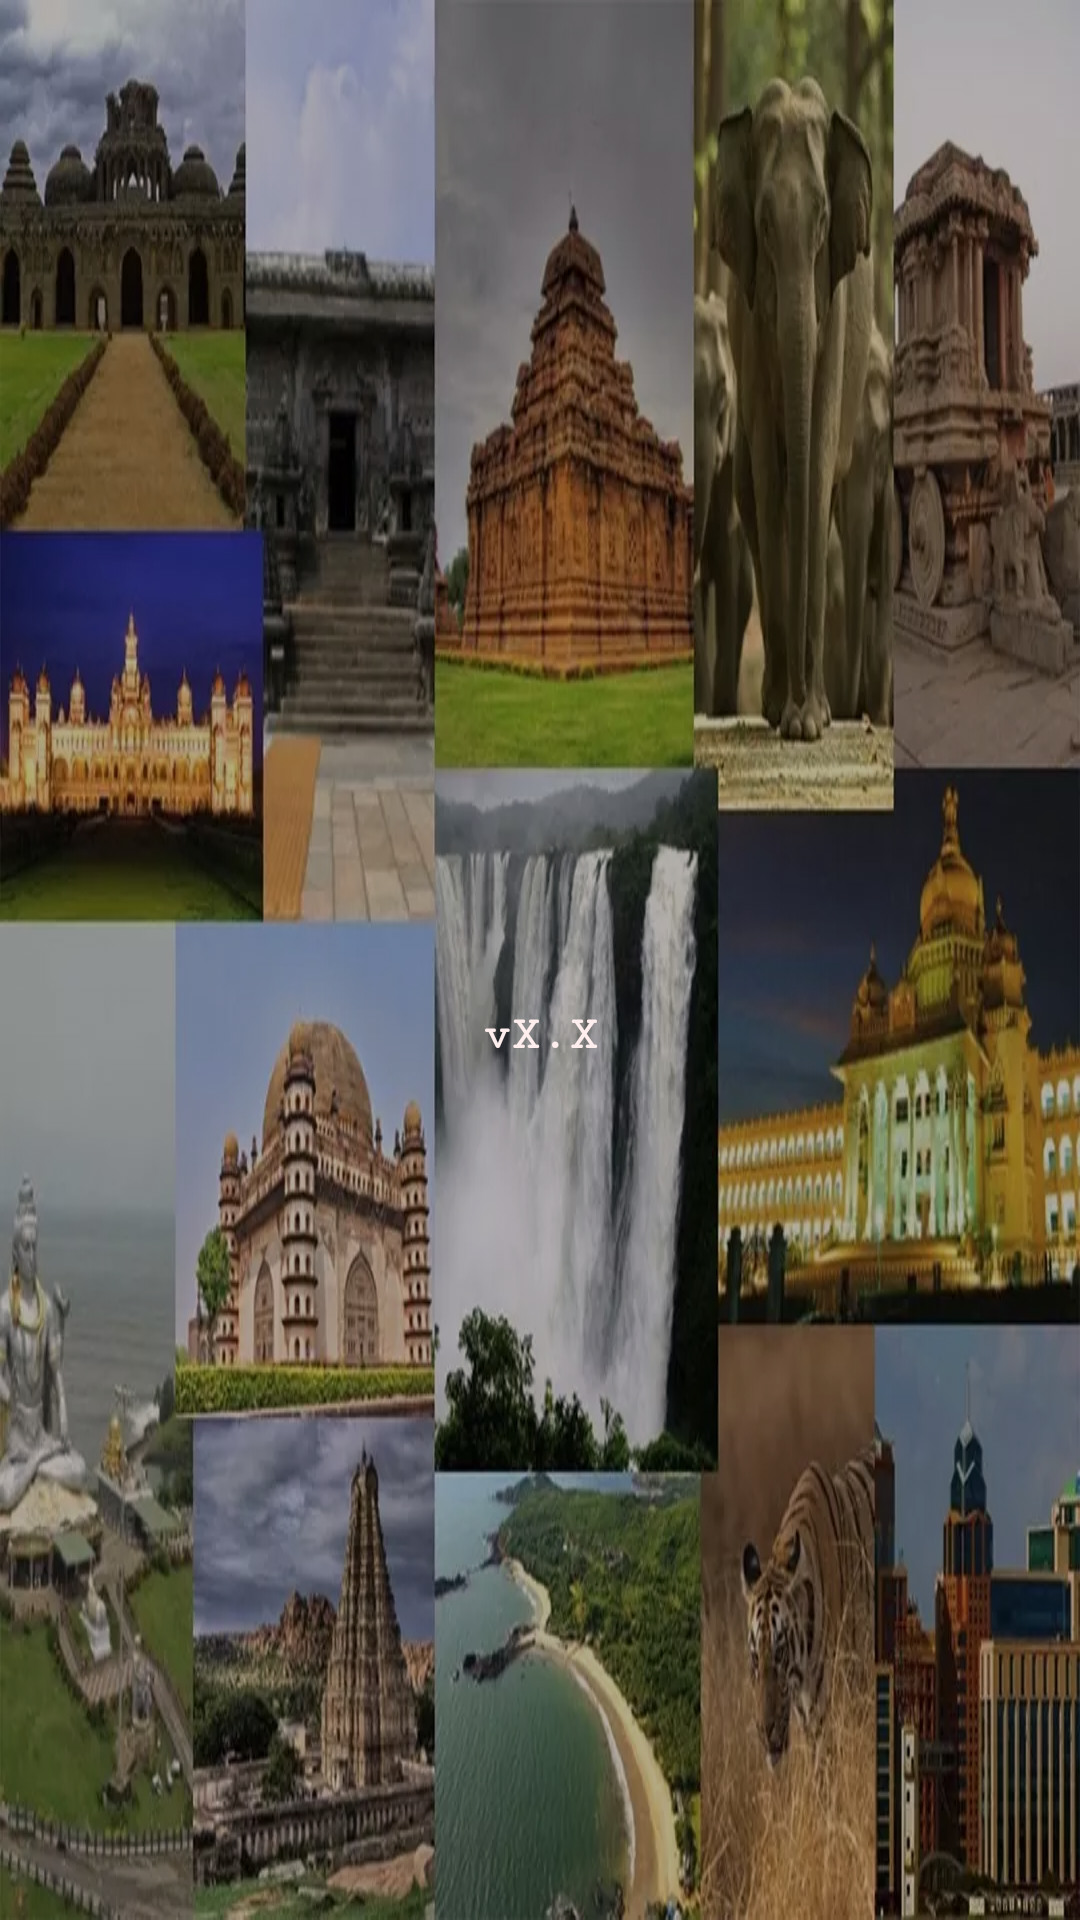

The Android layout XML behind this screen, and the referenced resources:
<!-- AndroidManifest.xml: application theme AppTheme -->
<!-- res/layout/layout_navigation_headerview.xml -->
<?xml version="1.0" encoding="utf-8"?>
<RelativeLayout xmlns:android="http://schemas.android.com/apk/res/android"
    android:id="@+id/headerLayoutID"
    android:background="@drawable/karnataka_collage"
    android:layout_width="match_parent"
    android:backgroundTint="#b3aeae"
    android:gravity="center"
    android:backgroundTintMode="multiply"
    android:layout_margin="3dp"
    android:layout_height="140dp">

    <LinearLayout
        android:layout_centerInParent="true"
        android:gravity="center"
        android:orientation="vertical"
        android:layout_width="match_parent"
        android:layout_height="wrap_content">

        <ImageView
            android:id="@+id/navKannadaKaliLogoID"
            android:src="@drawable/kannada_kali"
            android:layout_width="150dp"
            android:layout_height="50dp"
            />

        <TextView
            android:id="@+id/versionID"
            android:textSize="16sp"
            android:textColor="@color/textColor_light"
            android:textStyle="bold"
            android:fontFamily="serif-monospace"
            android:text="vX.X"
            android:layout_width="wrap_content"
            android:layout_height="wrap_content" />


    </LinearLayout>

</RelativeLayout>
<!-- resources referenced by this layout -->
<resources>
  <color name="textColor_light">#ffee</color>
  <!-- drawable karnataka_collage: webp bitmap (drawable, 92268 bytes) -->
  <style name="AppTheme" parent="Theme.AppCompat.Light.DarkActionBar">
          
          <item name="colorPrimary">@color/colorPrimary</item>
          <item name="colorPrimaryDark">@color/colorPrimaryDark</item>
          <item name="colorAccent">@color/colorAccent</item>
      </style>
  <color name="colorPrimary">#f20f08</color>
  <color name="colorPrimaryDark">#d64a47</color>
  <color name="colorAccent">#7c4dff</color>
</resources>
